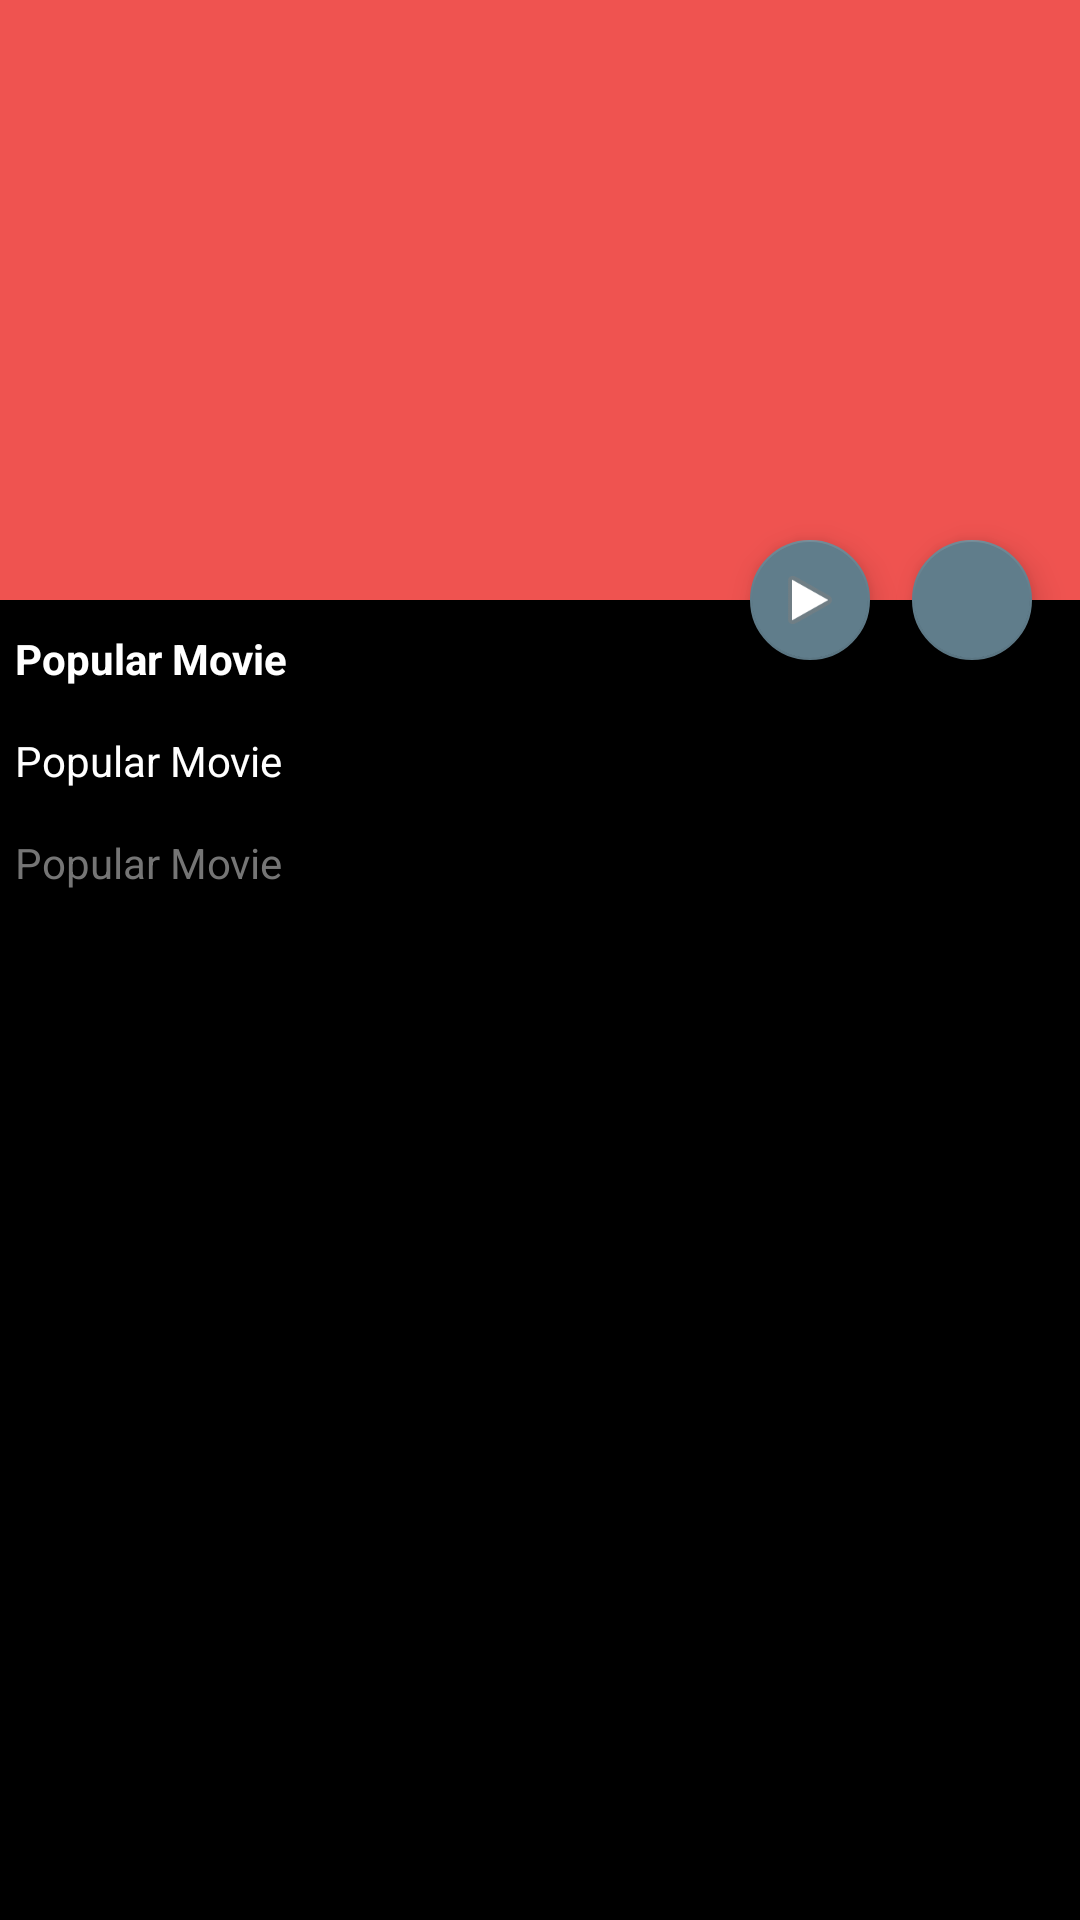

Android layout source for this screen:
<!-- AndroidManifest.xml: application theme AppTheme.NoActionBar -->
<!-- res/layout/activity_movie_detail.xml -->
<android.support.design.widget.CoordinatorLayout xmlns:android="http://schemas.android.com/apk/res/android"
    xmlns:app="http://schemas.android.com/apk/res-auto"
    xmlns:tools="http://schemas.android.com/tools"
    android:id="@+id/coordinate_layout"
    android:layout_width="match_parent"
    android:layout_height="match_parent"
    android:animateLayoutChanges="true"
    android:background="@color/colorTextDark">

    <android.support.design.widget.AppBarLayout xmlns:android="http://schemas.android.com/apk/res/android"
        xmlns:app="http://schemas.android.com/apk/res-auto"
        xmlns:tools="http://schemas.android.com/tools"
        android:id="@+id/appbar_layout"
        android:layout_width="match_parent"
        android:layout_height="@dimen/collapsing_height"
        android:theme="@style/ThemeOverlay.AppCompat.Dark.ActionBar"
        tools:showIn="@layout/activity_movie_detail">

        <android.support.design.widget.CollapsingToolbarLayout
            android:id="@+id/collapsing_layout"
            style="@style/Base.TextAppearance.AppCompat.Title"
            android:layout_width="match_parent"
            android:layout_height="match_parent"
            app:layout_scrollFlags="scroll|exitUntilCollapsed">

            <ImageView
                android:id="@+id/iv_collapsing"
                android:layout_width="match_parent"
                android:layout_height="match_parent"
                android:contentDescription="@string/app_name"
                android:src="@mipmap/ic_launcher"
                android:transitionName="@string/title"
                app:layout_collapseMode="parallax"
                tools:targetApi="lollipop" />

            <ProgressBar
                android:id="@+id/progress_bar"
                android:layout_width="wrap_content"
                android:layout_height="0dp"
                android:layout_gravity="center"
                android:layout_weight="1"
                android:visibility="gone"
                tools:targetApi="lollipop" />

            <android.support.v7.widget.Toolbar
                android:id="@+id/toolbar"
                android:layout_width="match_parent"
                android:layout_height="?attr/actionBarSize"
                android:background="?attr/colorPrimary"
                app:layout_collapseMode="pin"
                app:popupTheme="@style/AppTheme.PopupOverlay"
                app:titleTextColor="?attr/colorBackgroundFloating" />

        </android.support.design.widget.CollapsingToolbarLayout>
    </android.support.design.widget.AppBarLayout>


    <android.support.v4.widget.NestedScrollView
        android:id="@+id/scroll"
        android:layout_width="match_parent"
        android:layout_height="match_parent"
        android:layout_below="@+id/appbar_layout"
        android:background="@color/colorTextDark"
        android:clipToPadding="false"
        app:layout_behavior="@string/appbar_scrolling_view_behavior">

        <RelativeLayout xmlns:android="http://schemas.android.com/apk/res/android"
            xmlns:app="http://schemas.android.com/apk/res-auto"
            xmlns:tools="http://schemas.android.com/tools"
            android:layout_width="match_parent"
            android:layout_height="match_parent">
            <FrameLayout
                android:layout_width="match_parent"
                android:layout_height="match_parent"
                android:id="@+id/frame_layout"
                android:layout_below="@+id/ll_movie_details"/>

            <LinearLayout xmlns:android="http://schemas.android.com/apk/res/android"
                android:layout_width="match_parent"
                android:layout_height="match_parent"
                android:background="@color/colorTextDark"
                android:id="@+id/ll_movie_details"
                android:visibility="visible"
                android:orientation="vertical">

                <TextView
                    android:id="@+id/tv_movie_title"
                    android:layout_width="wrap_content"
                    android:layout_height="wrap_content"
                    android:layout_marginTop="5dp"
                    android:gravity="start"
                    android:padding="5dp"
                    android:text="@string/app_name"
                    android:textColor="@color/colorText"
                    android:textStyle="bold" />


                <TextView
                    android:id="@+id/tv_overview"
                    android:layout_width="wrap_content"
                    android:layout_height="wrap_content"
                    android:layout_marginTop="5dp"
                    android:gravity="start"
                    android:padding="5dp"
                    android:text="@string/app_name"
                    android:textColor="@color/colorText"
                    android:textStyle="normal" />

                <TextView
                    android:id="@+id/tv_release_date"
                    android:layout_width="wrap_content"
                    android:layout_height="wrap_content"
                    android:layout_marginTop="5dp"
                    android:padding="5dp"
                    android:text="@string/app_name"
                    android:textColor="@color/secondaryTextColor"
                    android:textStyle="normal" />

                <TextView
                    android:id="@+id/tv_censor_rating"
                    android:layout_width="wrap_content"
                    android:layout_height="wrap_content"
                    android:layout_marginTop="5dp"
                    android:padding="5dp"
                    android:text="@string/censer_rating"
                    android:textColor="@color/colorPrimaryLight"
                    android:textStyle="normal"
                    android:visibility="gone" />

                <LinearLayout
                    android:id="@+id/ll_rating"
                    android:layout_width="match_parent"
                    android:layout_height="wrap_content"
                    android:layout_marginBottom="10dp"
                    android:layout_marginTop="5dp"
                    android:orientation="horizontal">

                    <TextView
                        android:id="@+id/tv_rating"
                        android:layout_width="wrap_content"
                        android:layout_height="wrap_content"
                        android:layout_marginStart="5dp"
                        android:textColor="@color/colorText"
                        android:textStyle="normal" />

                    <RatingBar
                        android:id="@+id/rating_bar"
                        style="@style/Base.Widget.AppCompat.RatingBar.Small"
                        android:layout_width="wrap_content"
                        android:layout_height="wrap_content"
                        android:layout_marginStart="5dp"
                        android:numStars="10" />
                </LinearLayout>
            </LinearLayout>
        </RelativeLayout>
    </android.support.v4.widget.NestedScrollView>

    <android.support.design.widget.FloatingActionButton
        android:id="@+id/fab_reviews"
        android:layout_width="wrap_content"
        android:layout_height="wrap_content"
        android:layout_marginRight="@dimen/fab_margin"
        android:src="@drawable/review_white"
        app:backgroundTint="@color/colorAccent"
        app:elevation="6dp"
        app:fabSize="mini"
        app:layout_anchor="@id/appbar_layout"
        app:layout_anchorGravity="bottom|right|end" />

    <android.support.design.widget.FloatingActionButton
        android:id="@+id/fab_trailers"
        android:layout_width="wrap_content"
        android:layout_height="wrap_content"
        android:layout_marginEnd="@dimen/tab_height"
        android:layout_marginRight="@dimen/tab_height"
        android:src="@android:drawable/ic_media_play"
        app:backgroundTint="@color/colorAccent"
        app:elevation="6dp"
        app:fabSize="mini"
        app:layout_anchor="@id/appbar_layout"
        app:layout_anchorGravity="bottom|right|end" />
</android.support.design.widget.CoordinatorLayout>
<!-- resources referenced by this layout -->
<resources>
  <color name="colorAccent">#607D8B</color>
  <color name="colorPrimaryLight">#ff8a80</color>
  <color name="colorText">#FFFFFF</color>
  <color name="colorTextDark">#000000</color>
  <color name="secondaryTextColor">#757575</color>
  <dimen name="collapsing_height">200dp</dimen>
  <dimen name="fab_margin">16dp</dimen>
  <dimen name="tab_height">70dp</dimen>
  <string name="app_name">Popular Movie</string>
  <string name="censer_rating">Censer Rating: Adult </string>
  <string name="title">title</string>
  <style name="AppTheme.PopupOverlay" parent="ThemeOverlay.AppCompat.Light" />
  <style name="AppTheme.NoActionBar">
          <item name="windowActionBar">false</item>
          <item name="windowNoTitle">true</item>
      </style>
</resources>
